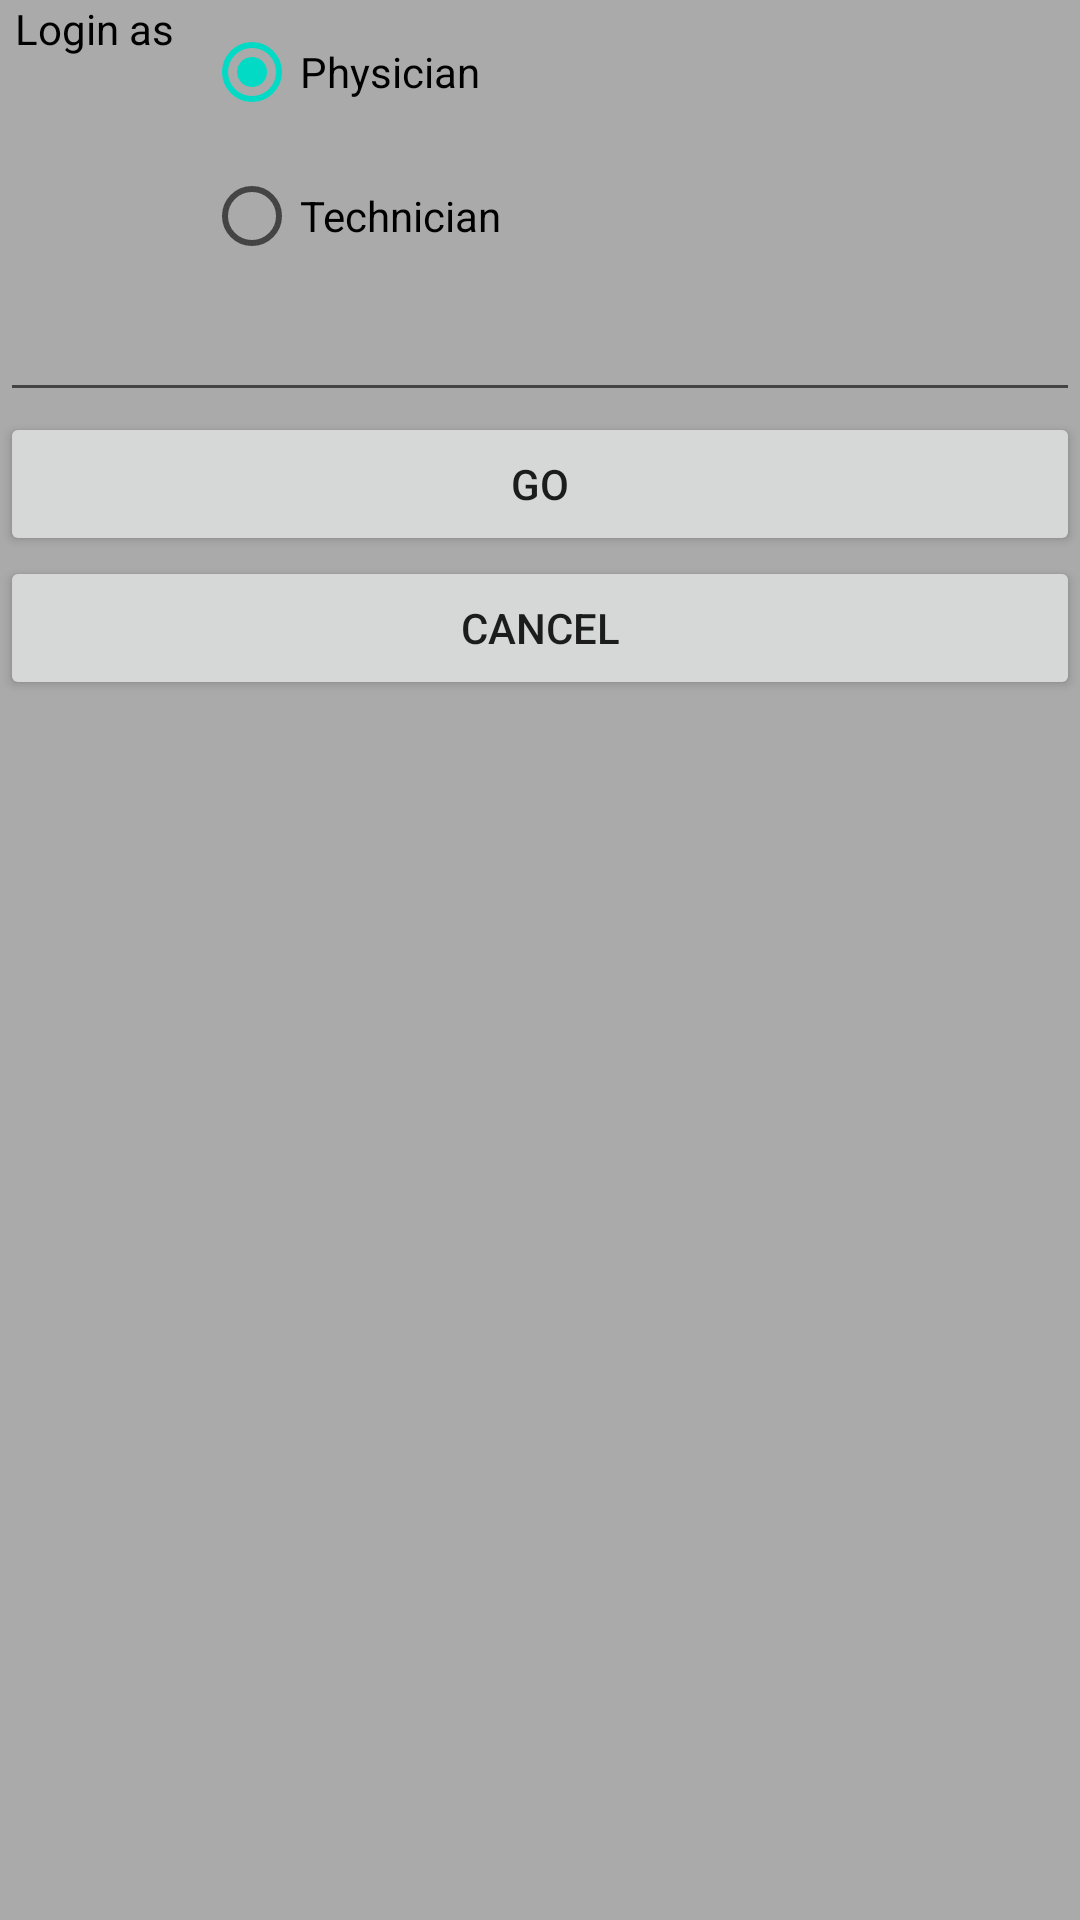

Layout XML and referenced resources for this Android screen:
<!-- AndroidManifest.xml: fallback theme Theme.MaterialComponents.DayNight.NoActionBar -->
<!-- res/layout/popup.xml -->
<?xml version="1.0" encoding="utf-8"?>

<LinearLayout xmlns:android="http://schemas.android.com/apk/res/android"

    android:layout_width="fill_parent"
    android:layout_height="fill_parent"
    android:orientation="vertical"
    android:background="@android:color/darker_gray">
    <LinearLayout
        android:layout_width="360dp"
        android:layout_height="wrap_content"
        android:orientation="vertical" >

        <LinearLayout
            android:layout_width="wrap_content"
            android:layout_height="wrap_content"
            android:orientation="horizontal">
            <TextView

                android:layout_width="fill_parent"
                android:layout_height="wrap_content"
                android:text="Login as"
                android:paddingLeft="5dp"
                android:paddingRight="10dp"
                android:textColor="#000000"/>

            <RadioGroup
                android:id="@+id/radioButton"
                android:layout_width="wrap_content"
                android:layout_height="wrap_content" >

                <RadioButton
                    android:id="@+id/btn_physician"
                    android:textColor="#000000"
                    android:layout_width="wrap_content"
                    android:layout_height="wrap_content"
                    android:text="Physician"
                    android:checked="true" />

                <RadioButton
                    android:id="@+id/btn_technician"
                    android:textColor="#000000"
                    android:layout_width="wrap_content"
                    android:layout_height="wrap_content"
                    android:text="Technician" />

            </RadioGroup>



        </LinearLayout>

        <LinearLayout
            android:layout_width="wrap_content"
            android:layout_height="wrap_content"
            android:orientation="horizontal"
            >
        </LinearLayout>

        <EditText
            android:id="@+id/editText1"
            android:layout_width="match_parent"
            android:layout_height="wrap_content"
            android:ems="10"
            android:inputType="textPassword" />



        <Button
            android:id="@+id/GoTecPys"
            android:layout_width="fill_parent"
            android:layout_height="wrap_content"
            android:text="Go" />

        <Button
            android:id="@+id/dismiss"
            android:layout_width="fill_parent"
            android:layout_height="wrap_content"
            android:text="Cancel" />

    </LinearLayout>
</LinearLayout>
<!-- resources referenced by this layout -->
<resources>

</resources>
